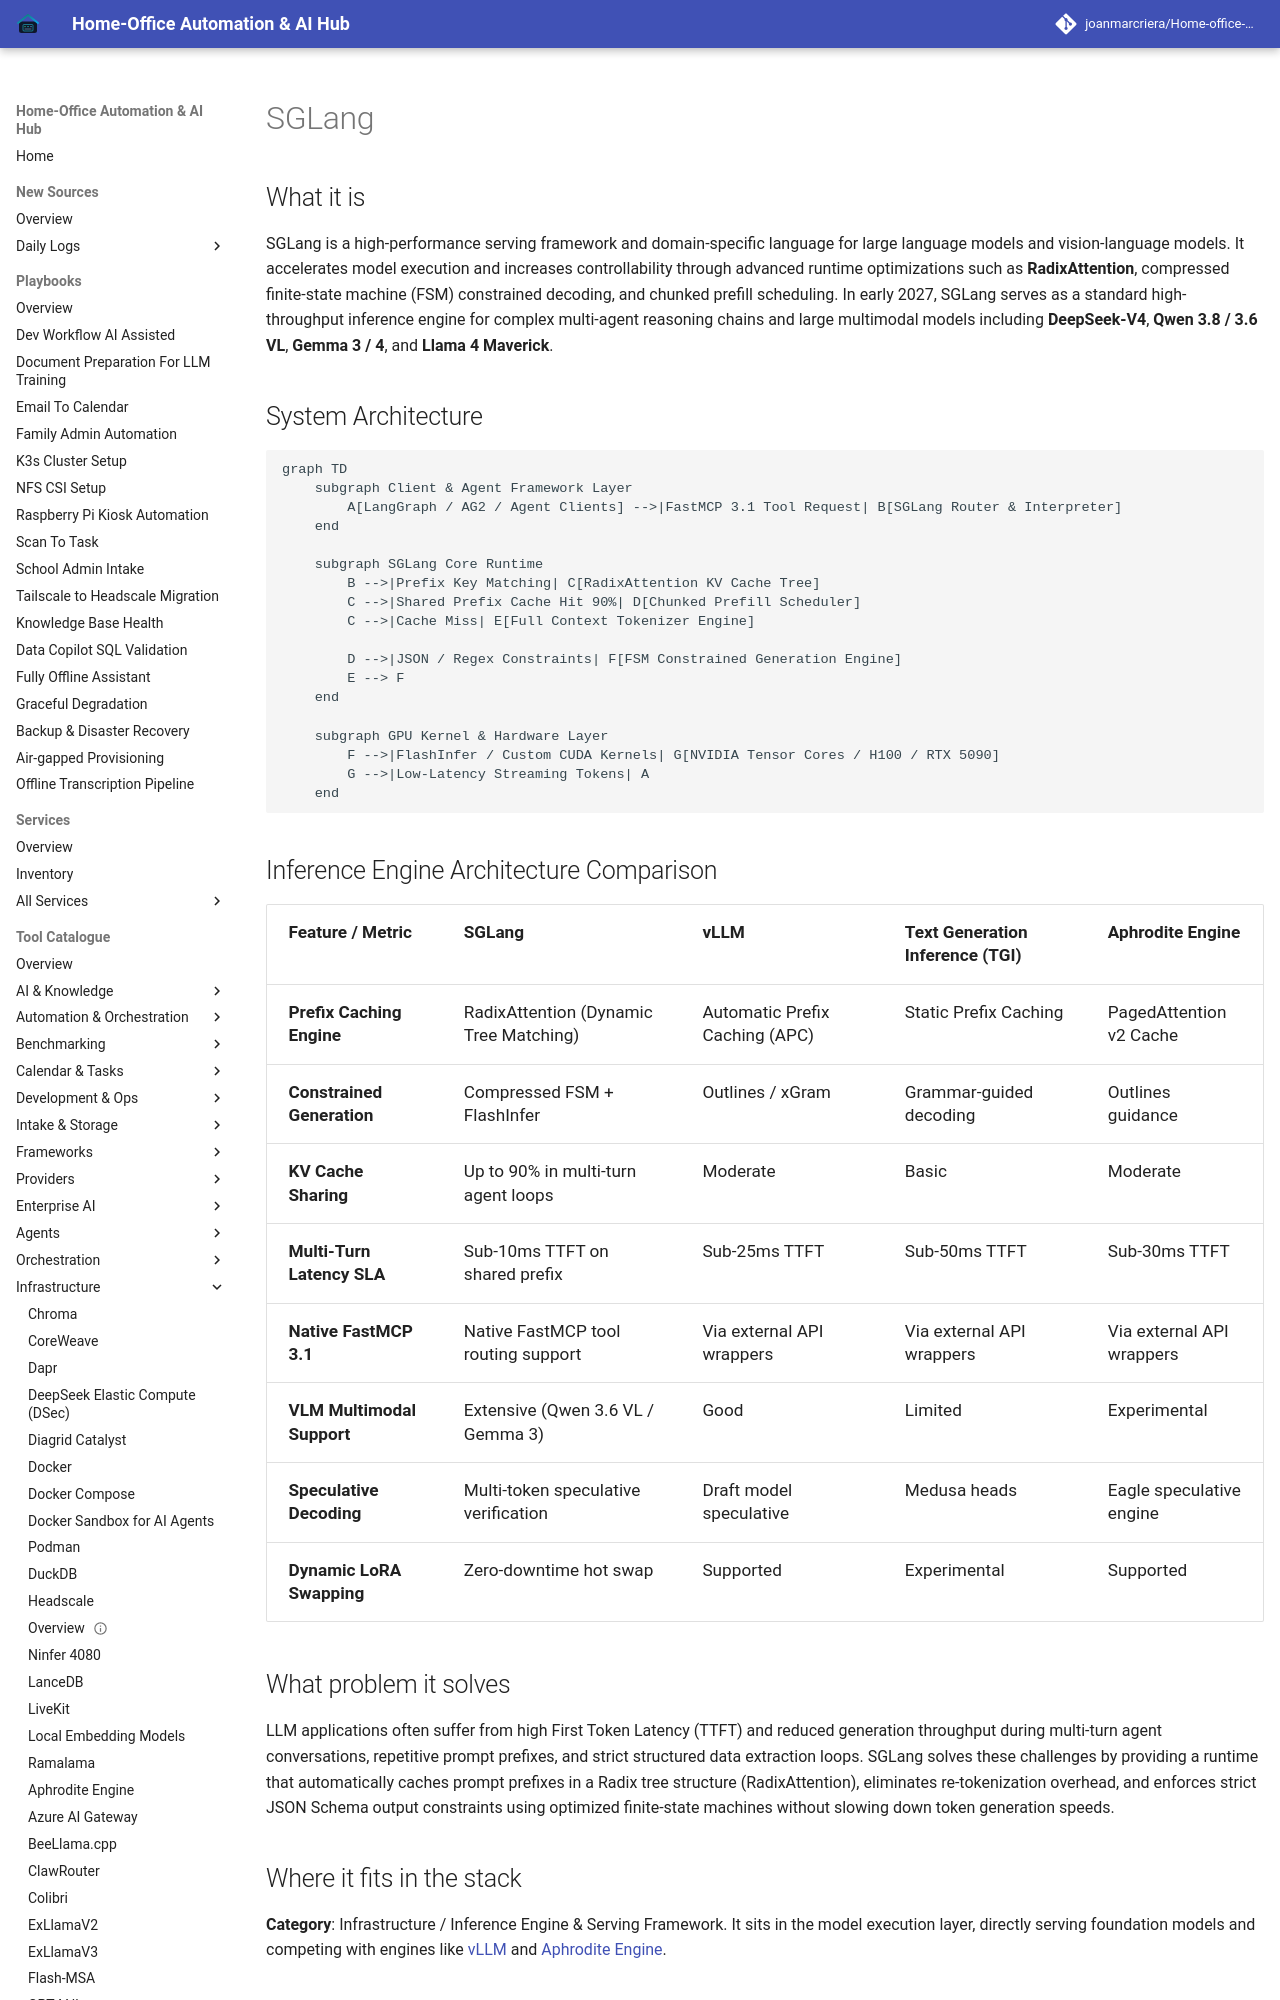

repository: joanmarcriera/Home-office-automations · page: tools/infrastructure/sglang/index.html · generator: mkdocs

# SGLang

## What it is
SGLang is a high-performance serving framework and domain-specific language for large language models and vision-language models. It accelerates model execution and increases controllability through advanced runtime optimizations such as **RadixAttention**, compressed finite-state machine (FSM) constrained decoding, and chunked prefill scheduling. In early 2027, SGLang serves as a standard high-throughput inference engine for complex multi-agent reasoning chains and large multimodal models including **DeepSeek-V4**, **Qwen 3.8 / 3.6 VL**, **Gemma 3 / 4**, and **Llama 4 Maverick**.

## System Architecture

```mermaid
graph TD
    subgraph Client & Agent Framework Layer
        A[LangGraph / AG2 / Agent Clients] -->|FastMCP 3.1 Tool Request| B[SGLang Router & Interpreter]
    end

    subgraph SGLang Core Runtime
        B -->|Prefix Key Matching| C[RadixAttention KV Cache Tree]
        C -->|Shared Prefix Cache Hit 90%| D[Chunked Prefill Scheduler]
        C -->|Cache Miss| E[Full Context Tokenizer Engine]

        D -->|JSON / Regex Constraints| F[FSM Constrained Generation Engine]
        E --> F
    end

    subgraph GPU Kernel & Hardware Layer
        F -->|FlashInfer / Custom CUDA Kernels| G[NVIDIA Tensor Cores / H100 / RTX 5090]
        G -->|Low-Latency Streaming Tokens| A
    end
```

## Inference Engine Architecture Comparison

| Feature / Metric | SGLang | vLLM | Text Generation Inference (TGI) | Aphrodite Engine |
| :--- | :--- | :--- | :--- | :--- |
| **Prefix Caching Engine** | RadixAttention (Dynamic Tree Matching) | Automatic Prefix Caching (APC) | Static Prefix Caching | PagedAttention v2 Cache |
| **Constrained Generation** | Compressed FSM + FlashInfer | Outlines / xGram | Grammar-guided decoding | Outlines guidance |
| **KV Cache Sharing** | Up to 90% in multi-turn agent loops | Moderate | Basic | Moderate |
| **Multi-Turn Latency SLA** | Sub-10ms TTFT on shared prefix | Sub-25ms TTFT | Sub-50ms TTFT | Sub-30ms TTFT |
| **Native FastMCP 3.1** | Native FastMCP tool routing support | Via external API wrappers | Via external API wrappers | Via external API wrappers |
| **VLM Multimodal Support** | Extensive (Qwen 3.6 VL / Gemma 3) | Good | Limited | Experimental |
| **Speculative Decoding** | Multi-token speculative verification | Draft model speculative | Medusa heads | Eagle speculative engine |
| **Dynamic LoRA Swapping** | Zero-downtime hot swap | Supported | Experimental | Supported |

## What problem it solves
LLM applications often suffer from high First Token Latency (TTFT) and reduced generation throughput during multi-turn agent conversations, repetitive prompt prefixes, and strict structured data extraction loops. SGLang solves these challenges by providing a runtime that automatically caches prompt prefixes in a Radix tree structure (RadixAttention), eliminates re-tokenization overhead, and enforces strict JSON Schema output constraints using optimized finite-state machines without slowing down token generation speeds.

## Where it fits in the stack
**Category**: Infrastructure / Inference Engine & Serving Framework. It sits in the model execution layer, directly serving foundation models and competing with engines like [vLLM](../infrastructure/vllm.md) and [Aphrodite Engine](../infrastructure/aphrodite-engine.md).
